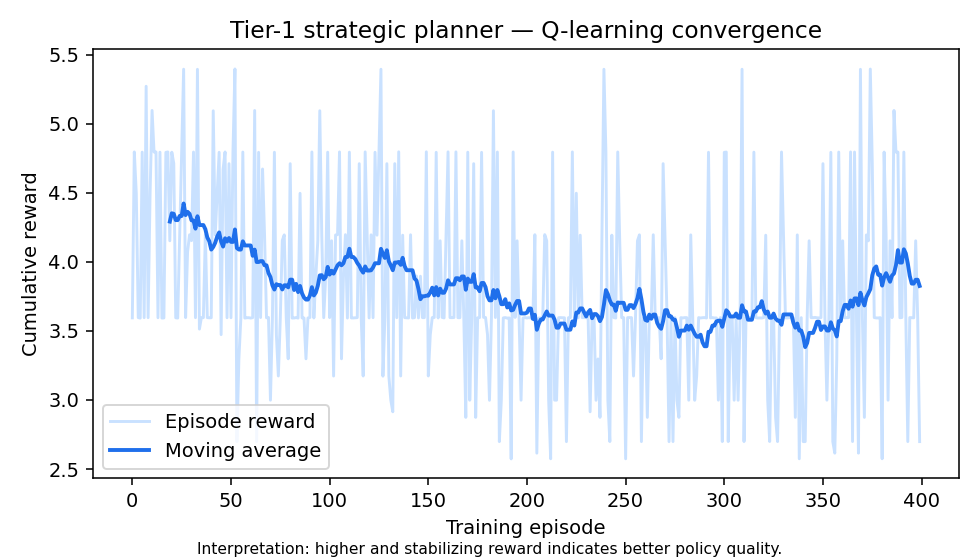

The data file committed next to this chart (first rows):
episode, reward
0, 3.594
1, 4.796
2, 4.496
3, 3.596
4, 3.593
5, 4.794
6, 3.596
7, 5.271
8, 3.596
9, 4.496
10, 5.096
11, 4.795
12, 4.796
13, 3.596
14, 4.794
15, 3.593
16, 3.594
17, 4.793
18, 4.796
19, 4.152
20, 4.794
21, 4.713
22, 3.595
23, 3.593
24, 4.195
25, 4.796
26, 5.395
27, 3.597
28, 4.073
29, 4.196
30, 4.154
31, 4.795
32, 3.596
33, 5.394
34, 3.513
35, 3.596
36, 3.596
37, 4.196
38, 3.596
39, 3.595
40, 3.595
41, 5.094
42, 4.195
43, 4.496
44, 4.793
45, 3.473
46, 4.67
47, 4.796
48, 3.595
49, 4.711
50, 3.595
51, 4.794
52, 5.397
53, 2.699
54, 3.297
55, 3.594
56, 4.795
57, 3.593
58, 3.596
59, 3.596
... 340 more rows
